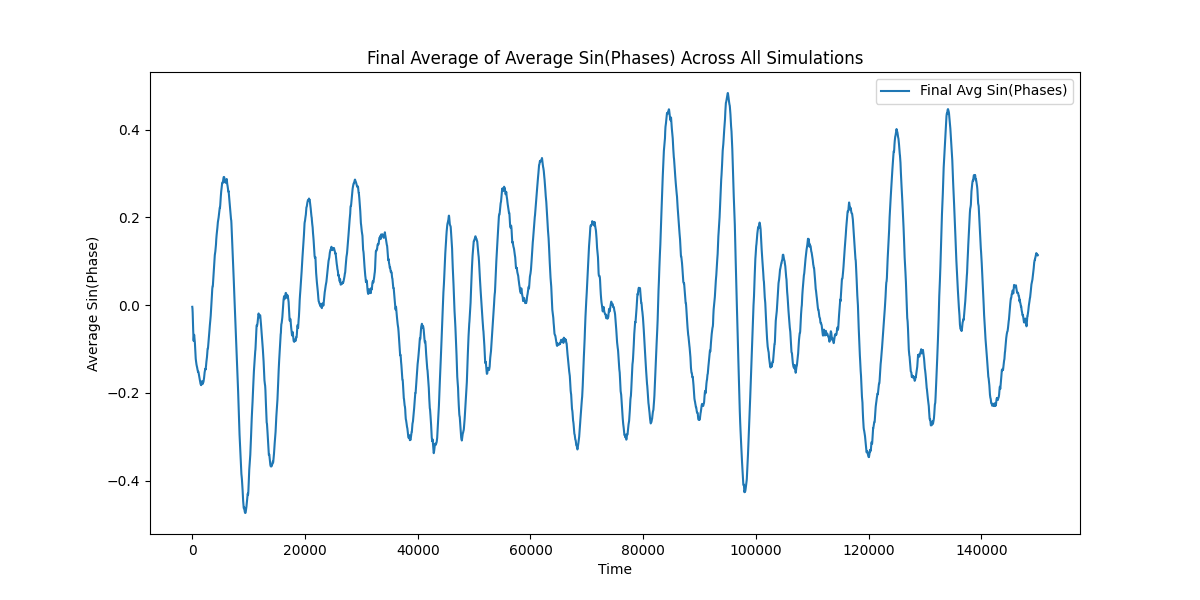

The data file committed next to this chart (first rows):
Time, Avg_Sin_Phases
0, -0.003851
1, -0.003923
2, -0.003996
3, -0.00407
4, -0.004146
5, -0.004224
6, -0.004304
7, -0.004386
8, -0.00447
9, -0.004555
10, -0.004644
11, -0.004734
12, -0.004827
13, -0.004922
14, -0.00502
15, -0.005121
16, -0.005225
17, -0.005331
18, -0.005441
19, -0.005553
20, -0.005669
21, -0.005788
22, -0.005911
23, -0.006037
24, -0.006167
25, -0.0063
26, -0.006438
27, -0.006579
28, -0.006724
29, -0.006873
30, -0.007027
31, -0.007184
32, -0.007346
33, -0.007513
34, -0.007683
35, -0.007859
36, -0.008039
37, -0.008224
38, -0.008413
39, -0.008608
40, -0.008807
41, -0.009011
42, -0.00922
43, -0.009434
44, -0.009654
45, -0.009878
46, -0.01011
47, -0.01034
48, -0.01058
49, -0.01083
50, -0.01108
51, -0.01133
52, -0.01159
53, -0.01186
54, -0.01213
55, -0.01241
56, -0.01269
57, -0.01298
58, -0.01327
59, -0.01357
... 149,940 more rows
